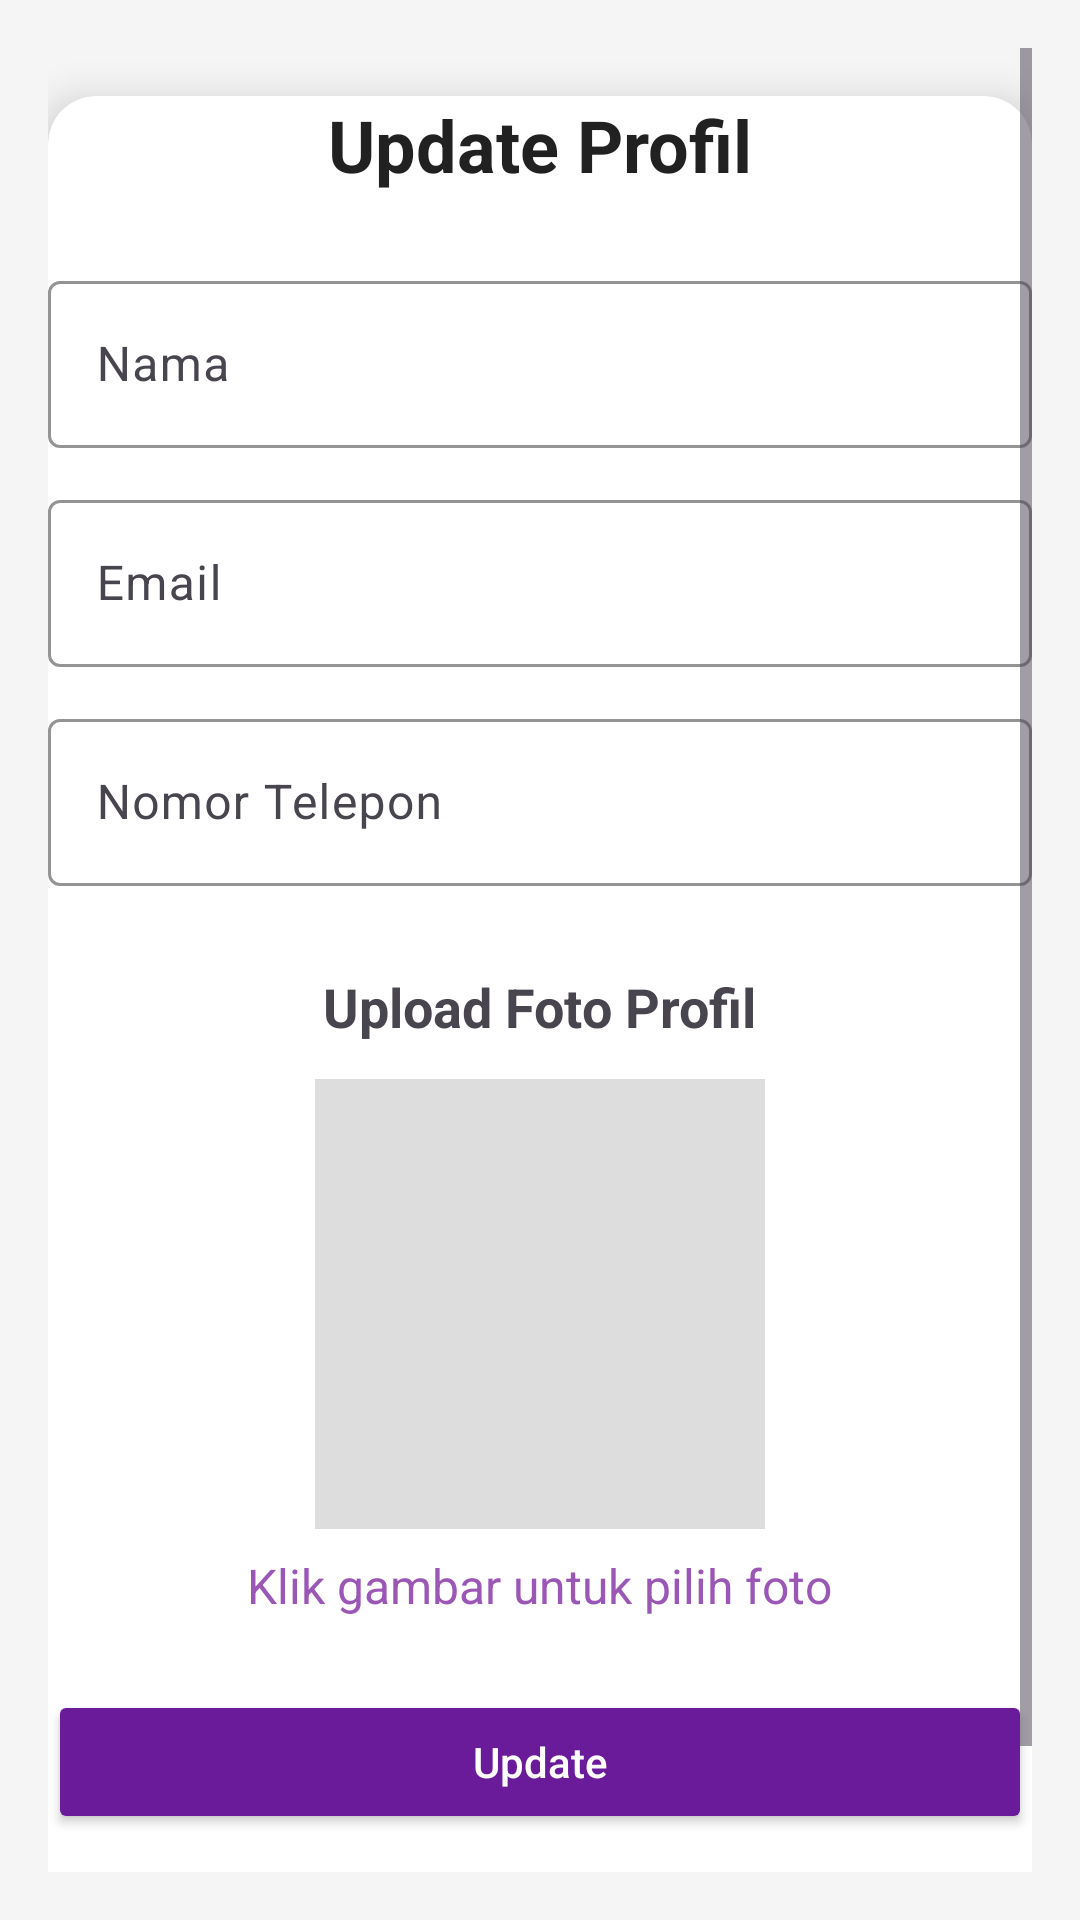

This screen was rendered from an Android layout file. Write that file and the resources it references.
<!-- AndroidManifest.xml: application theme Theme.MobileLaporanApp -->
<!-- res/layout/activity_update_profile.xml -->
<?xml version="1.0" encoding="utf-8"?>
<ScrollView xmlns:android="http://schemas.android.com/apk/res/android"
    xmlns:app="http://schemas.android.com/apk/res-auto"
    android:layout_width="match_parent"
    android:layout_height="match_parent"
    android:background="#F5F5F5"
    android:padding="16dp">

    <LinearLayout
        android:layout_width="match_parent"
        android:layout_height="wrap_content"
        android:orientation="vertical"
        android:gravity="center_horizontal">

        <androidx.cardview.widget.CardView
            android:layout_width="match_parent"
            android:layout_height="wrap_content"
            app:cardCornerRadius="16dp"
            app:cardElevation="8dp"
            android:padding="24dp"
            android:layout_marginTop="16dp"
            android:layout_marginBottom="16dp"
            android:background="@android:color/white">

            <LinearLayout
                android:layout_width="match_parent"
                android:layout_height="wrap_content"
                android:orientation="vertical">

                <TextView
                    android:text="Update Profil"
                    android:textSize="24sp"
                    android:textStyle="bold"
                    android:textColor="#212121"
                    android:layout_gravity="center"
                    android:layout_marginBottom="24dp"
                    android:layout_width="wrap_content"
                    android:layout_height="wrap_content"/>

                <com.google.android.material.textfield.TextInputLayout
                    android:layout_width="match_parent"
                    android:layout_height="wrap_content"
                    android:layout_marginBottom="12dp"
                    app:boxStrokeColor="#9B57B6">

                    <com.google.android.material.textfield.TextInputEditText
                        android:id="@+id/etName"
                        android:layout_width="match_parent"
                        android:layout_height="wrap_content"
                        android:hint="Nama"/>
                </com.google.android.material.textfield.TextInputLayout>

                <com.google.android.material.textfield.TextInputLayout
                    android:layout_width="match_parent"
                    android:layout_height="wrap_content"
                    android:layout_marginBottom="12dp"
                    app:boxStrokeColor="#9B57B6">

                    <com.google.android.material.textfield.TextInputEditText
                        android:id="@+id/etEmail"
                        android:layout_width="match_parent"
                        android:layout_height="wrap_content"
                        android:hint="Email"/>
                </com.google.android.material.textfield.TextInputLayout>

                <com.google.android.material.textfield.TextInputLayout
                    android:layout_width="match_parent"
                    android:layout_height="wrap_content"
                    android:layout_marginBottom="12dp"
                    app:boxStrokeColor="#9B57B6">

                    <com.google.android.material.textfield.TextInputEditText
                        android:id="@+id/etPhone"
                        android:layout_width="match_parent"
                        android:layout_height="wrap_content"
                        android:hint="Nomor Telepon"/>
                </com.google.android.material.textfield.TextInputLayout>

                
                <LinearLayout
                    android:layout_width="match_parent"
                    android:layout_height="wrap_content"
                    android:orientation="vertical"
                    android:gravity="center_horizontal"
                    android:layout_marginTop="16dp"
                    android:layout_marginBottom="24dp">

                    <TextView
                        android:layout_width="wrap_content"
                        android:layout_height="wrap_content"
                        android:text="Upload Foto Profil"
                        android:textSize="18sp"
                        android:textStyle="bold"
                        android:layout_marginBottom="12dp"/>

                    <ImageView
                        android:id="@+id/ivUploadPhoto"
                        android:layout_width="150dp"
                        android:layout_height="150dp"
                        android:scaleType="centerCrop"
                        android:layout_marginBottom="8dp"
                        android:background="#ddd"
                        android:contentDescription="Preview Gambar"
                        android:clickable="true"
                        android:focusable="true" />

                    <TextView
                        android:id="@+id/tvUploadPhotoHint"
                        android:layout_width="wrap_content"
                        android:layout_height="wrap_content"
                        android:text="Klik gambar untuk pilih foto"
                        android:textSize="16sp"
                        android:textColor="#9B57B6" />
                </LinearLayout>

                
                <Button
                    android:id="@+id/btnUpdate"
                    android:layout_width="match_parent"
                    android:layout_height="wrap_content"
                    android:text="Update"
                    android:textAllCaps="false"
                    android:backgroundTint="#6A1B9A"
                    android:textColor="@android:color/white"
                    android:layout_marginBottom="12dp"/>

                <Button
                    android:id="@+id/btnCancel"
                    android:layout_width="match_parent"
                    android:layout_height="wrap_content"
                    android:text="Cancel"
                    android:textAllCaps="false"
                    android:backgroundTint="#D32F2F"
                    android:textColor="@android:color/white"/>

            </LinearLayout>
        </androidx.cardview.widget.CardView>

    </LinearLayout>
</ScrollView>
<!-- resources referenced by this layout -->
<resources>
  <style name="Theme.MobileLaporanApp" parent="Base.Theme.MobileLaporanApp" />
  <style name="Base.Theme.MobileLaporanApp" parent="Theme.Material3.DayNight.NoActionBar">
          
          
      </style>
</resources>
